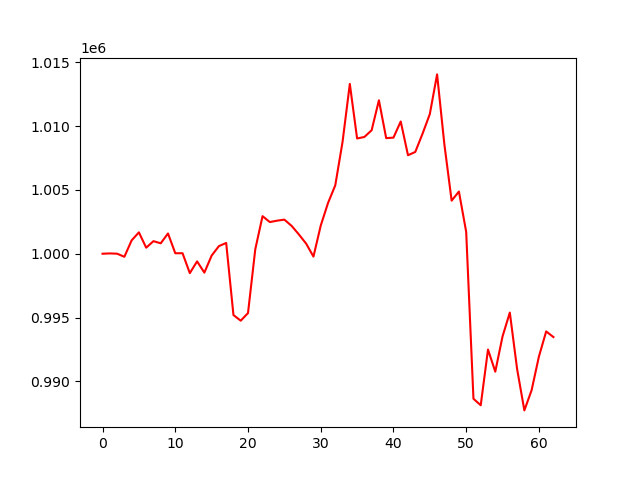

The data file committed next to this chart (first rows):
account_value, date, daily_return
1000000, 2024-10-07, 
1000024, 2024-10-08, 2.3986450000013093e-05
1000003, 2024-10-09, -2.1013855952212168e-05
999761, 2024-10-10, -0.0002419
1001045, 2024-10-11, 0.001284
1001674, 2024-10-14, 0.0006284
1000472, 2024-10-15, -0.0012
1000985, 2024-10-16, 0.0005124
1000816, 2024-10-17, -0.0001684
1001586, 2024-10-18, 0.0007691
1000038, 2024-10-21, -0.001546
1000039, 2024-10-22, 1.3803979874715822e-06
998479, 2024-10-23, -0.00156
999402, 2024-10-24, 0.0009243
998517, 2024-10-25, -0.0008848
999854, 2024-10-28, 0.001338
1000597, 2024-10-29, 0.0007434
1000844, 2024-10-30, 0.0002471
995196, 2024-10-31, -0.005643
994755, 2024-11-01, -0.0004433
995351, 2024-11-04, 0.0005993
1000346, 2024-11-05, 0.005018
1002943, 2024-11-06, 0.002596
1002481, 2024-11-07, -0.0004607
1002589, 2024-11-08, 0.0001081
1002671, 2024-11-11, 8.202712383864608e-05
1002180, 2024-11-12, -0.0004898
1001509, 2024-11-13, -0.0006699
1000787, 2024-11-14, -0.0007211
999774, 2024-11-15, -0.001012
1002202, 2024-11-18, 0.002428
1003969, 2024-11-19, 0.001764
1005359, 2024-11-20, 0.001385
1008759, 2024-11-21, 0.003382
1013300, 2024-11-22, 0.004501
1009028, 2024-11-25, -0.004216
1009146, 2024-11-26, 0.0001174
1009672, 2024-11-27, 0.0005207
1012020, 2024-11-29, 0.002326
1009055, 2024-12-02, -0.00293
1009095, 2024-12-03, 3.929711258421342e-05
1010360, 2024-12-04, 0.001254
1007715, 2024-12-05, -0.002618
1007973, 2024-12-06, 0.0002557
1009400, 2024-12-09, 0.001416
1010939, 2024-12-10, 0.001525
1014047, 2024-12-11, 0.003074
1008575, 2024-12-12, -0.005396
1004158, 2024-12-13, -0.00438
1004871, 2024-12-16, 0.0007101
1001716, 2024-12-17, -0.003139
988641, 2024-12-18, -0.01305
988130, 2024-12-19, -0.0005169
992496, 2024-12-20, 0.004418
990761, 2024-12-23, -0.001748
993523, 2024-12-24, 0.002788
995391, 2024-12-26, 0.00188
990977, 2024-12-27, -0.004434
987727, 2024-12-30, -0.003279
989317, 2024-12-31, 0.00161
... 3 more rows
